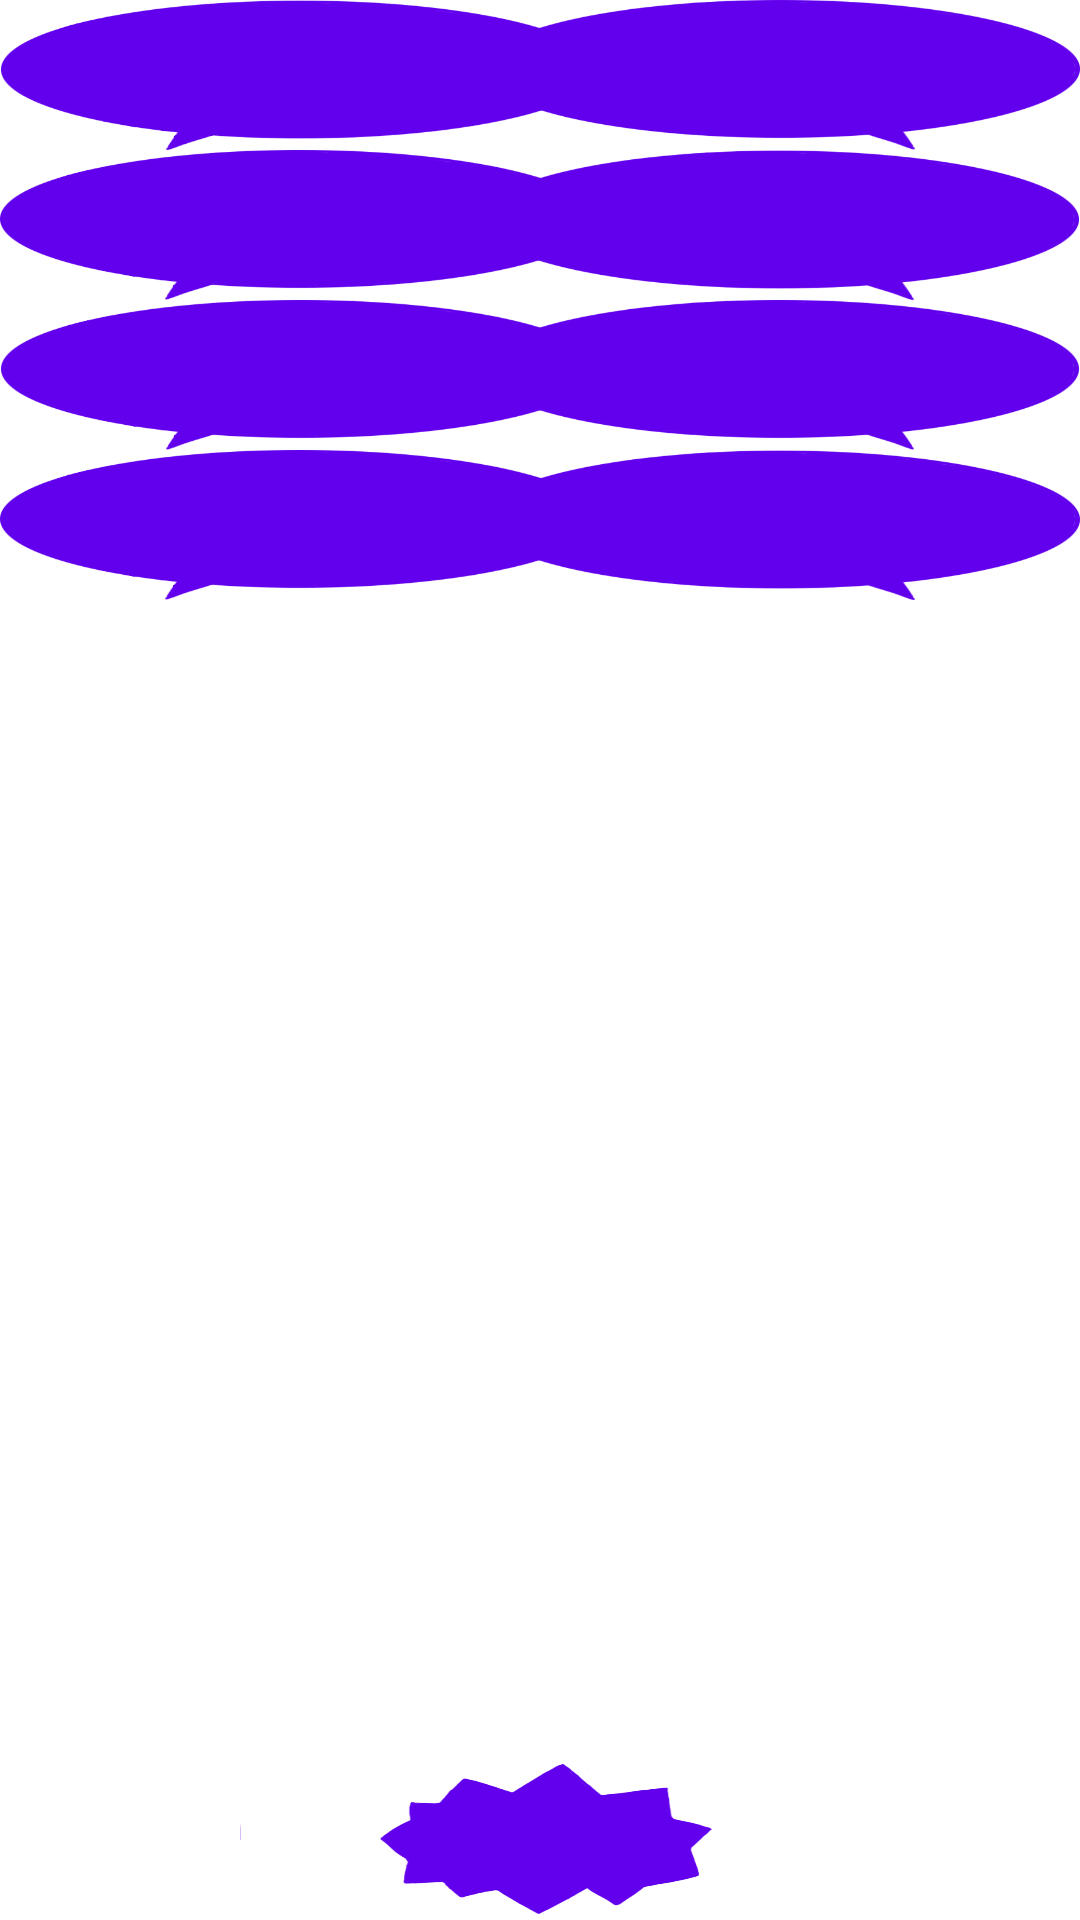

Android layout source for this screen:
<!-- AndroidManifest.xml: fallback theme Theme.MaterialComponents.DayNight.NoActionBar -->
<!-- res/layout/activity_scale_activ.xml -->
<?xml version="1.0" encoding="utf-8"?>
<RelativeLayout xmlns:android="http://schemas.android.com/apk/res/android"
    android:layout_width="match_parent" android:layout_height="match_parent"
    android:theme="@android:style/Theme.Holo.Light"
    android:background="@drawable/chapter_background">

    <Button
        android:layout_width="200dp"
        android:layout_height="50dp"
        android:id="@+id/quiz2_btn"
        android:textSize="10sp"
        android:background="@drawable/button_quiz"
        android:textColor="#1e6cd2"
        android:layout_alignParentBottom="true"
        android:layout_centerHorizontal="true"
        android:layout_marginBottom="2dp" />

    <Button
        android:layout_width="200dp"
        android:layout_height="50dp"
        android:textSize="10sp"
        android:textAllCaps="false"
        android:id="@+id/alka_btn"
        android:padding="20dp"
        android:background="@drawable/chapter2_7"
        android:textColor="#ffffff"
        android:layout_below="@+id/size_matter_btn"
        android:layout_alignParentLeft="true"
        android:layout_alignParentStart="true" />

    <Button
        android:layout_width="200dp"
        android:layout_height="50dp"
        android:textSize="10sp"
        android:textAllCaps="false"
        android:id="@+id/fundamental_btn"
        android:padding="20dp"
        android:background="@drawable/chapter2_1"
        android:textColor="#ffffff"
        android:layout_alignParentTop="true"
        android:layout_alignParentLeft="true"
        android:layout_alignParentStart="true" />

    <Button
        android:layout_width="200dp"
        android:layout_height="50dp"
        android:textSize="10sp"
        android:textAllCaps="false"
        android:id="@+id/scalin_geo_btn"
        android:padding="20dp"
        android:background="@drawable/chapter2_2"
        android:textColor="#ffffff"
        android:layout_alignParentTop="true"
        android:layout_alignParentRight="true"
        android:layout_alignParentEnd="true" />

    <Button
        android:layout_width="200dp"
        android:layout_height="50dp"
        android:textSize="10sp"
        android:textAllCaps="false"
        android:id="@+id/optcal_btn"
        android:padding="20dp"
        android:background="@drawable/chapter2_3"
        android:textColor="#ffffff"
        android:layout_below="@+id/fundamental_btn"
        android:layout_alignParentLeft="true"
        android:layout_alignParentStart="true" />

    <Button
        android:layout_width="200dp"
        android:layout_height="50dp"
        android:textSize="10sp"
        android:textAllCaps="false"
        android:id="@+id/chemical_btn"
        android:padding="20dp"
        android:background="@drawable/chapter2_4"
        android:textColor="#ffffff"
        android:layout_alignParentRight="true"
        android:layout_alignParentEnd="true"
        android:layout_below="@+id/scalin_geo_btn" />

    <Button
        android:layout_width="200dp"
        android:layout_height="50dp"
        android:textSize="10sp"
        android:textAllCaps="false"
        android:id="@+id/size_matter_btn"
        android:padding="20dp"
        android:background="@drawable/chapter2_5"
        android:textColor="#ffffff"
        android:layout_below="@+id/optcal_btn"
        android:layout_alignParentLeft="true"
        android:layout_alignParentStart="true" />

    <Button
        android:layout_width="200dp"
        android:layout_height="50dp"
        android:textSize="10sp"
        android:textAllCaps="false"
        android:id="@+id/scaling_rbd_btn"
        android:padding="20dp"
        android:background="@drawable/chapter2_6"
        android:textColor="#ffffff"
        android:layout_below="@+id/chemical_btn"
        android:layout_alignParentRight="true"
        android:layout_alignParentEnd="true" />

    <Button
        android:layout_width="200dp"
        android:layout_height="50dp"
        android:textSize="10sp"
        android:textAllCaps="false"
        android:id="@+id/nano_c_btn"
        android:padding="20dp"
        android:background="@drawable/chapter2_8"
        android:textColor="#ffffff"
        android:layout_below="@+id/scaling_rbd_btn"
        android:layout_alignParentRight="true"
        android:layout_alignParentEnd="true" />


</RelativeLayout>
<!-- resources referenced by this layout -->
<resources>
  <!-- drawable button_quiz: png bitmap (drawable, 191315 bytes) -->
  <!-- drawable chapter2_1: png bitmap (drawable, 94492 bytes) -->
  <!-- drawable chapter2_2: png bitmap (drawable, 96102 bytes) -->
  <!-- drawable chapter2_3: png bitmap (drawable, 98100 bytes) -->
  <!-- drawable chapter2_4: png bitmap (drawable, 99660 bytes) -->
  <!-- drawable chapter2_5: png bitmap (drawable, 95935 bytes) -->
  <!-- drawable chapter2_6: png bitmap (drawable, 97245 bytes) -->
  <!-- drawable chapter2_7: png bitmap (drawable, 96442 bytes) -->
  <!-- drawable chapter2_8: png bitmap (drawable, 94801 bytes) -->
</resources>
